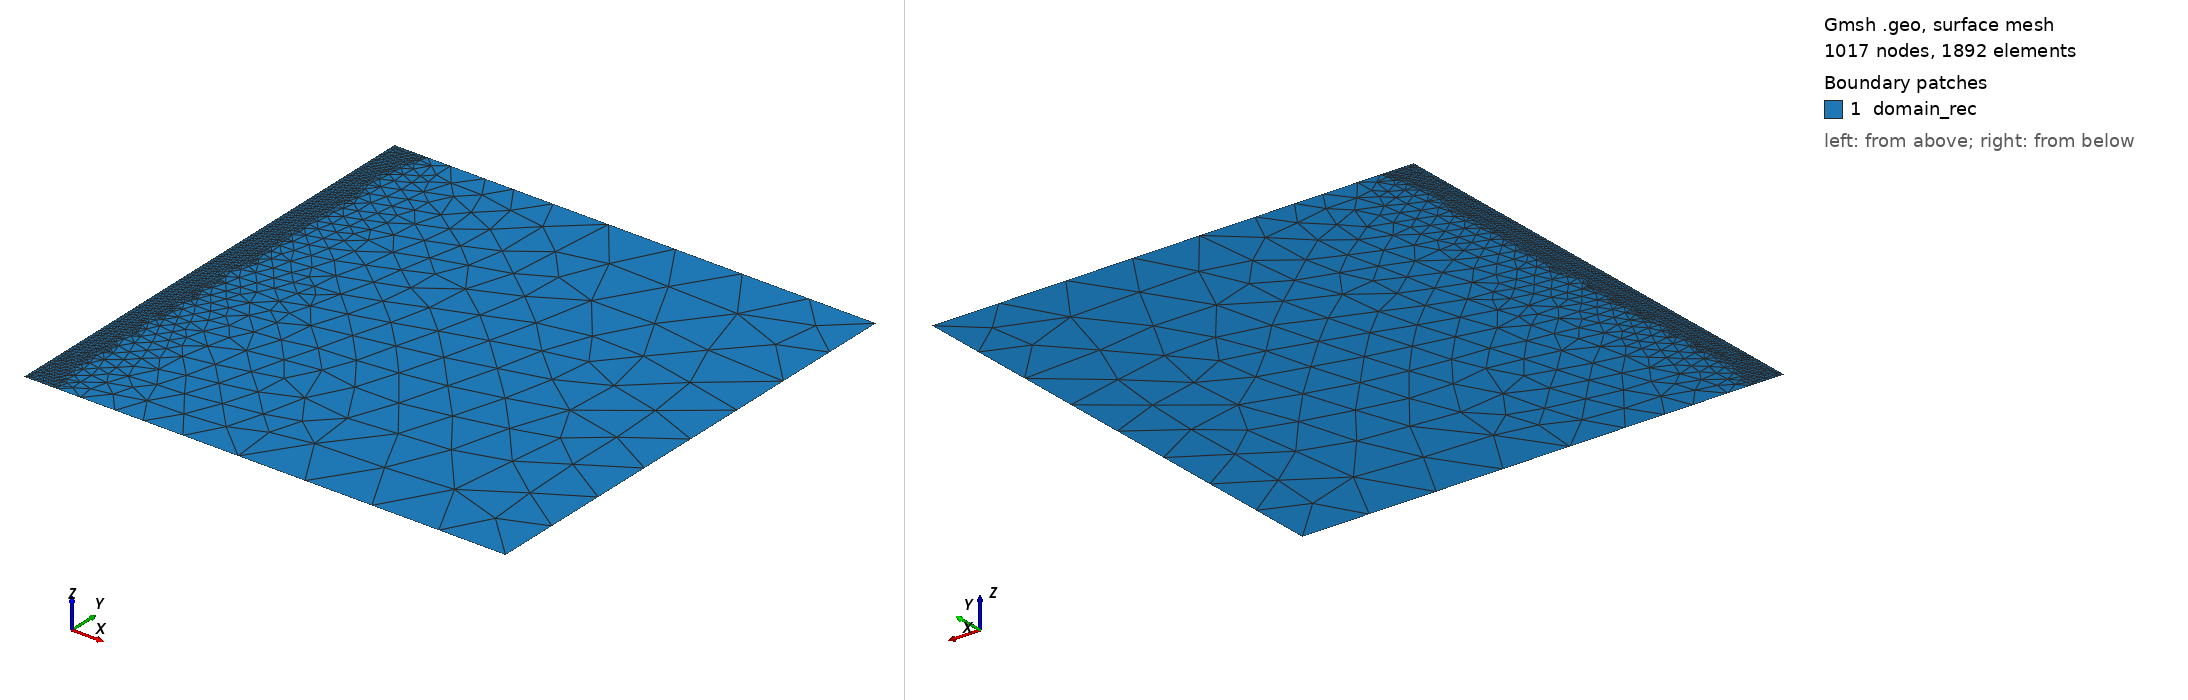

Gmsh geometry script, surface-meshed: 1017 nodes, 1892 surface elements. Boundary patches (legend numbers): 1 domain_rec. Left view from above one corner, right view from below the opposite corner. Legend entries are the model's physical surfaces. The drawing asked Gmsh for element sizes between 1% and 20% of the model's largest extent; the script's own settings can give other sizes.

=== domain.geo (drawn) ===
// 2D axisymmetric domain as a rectangular
Point(1) = {0, 0, 0};
Point(2) = {12.5/1000, 0, 0 };
Point(3) = {12.5/1000, 12.5/1000, 0};
Point(4) = {0, 1.25/100., 0};


Line(1) = {1, 2};
Line(2) = {2, 3};
Line(3) = {3, 4};
Line(4) = {4, 1};

Curve Loop(5) = {1,2,3,4}; 
Plane Surface(1) = {5};


Physical Curve("TopAnode", 11) = {3}; //Anode as a boundary
Physical Curve("BottomCathode",12) = {1};  //Cathode as a boundary


Physical Surface("domain_rec", 2) = {1};

Field[1] = Box;  //Box field for the streaemr present area
Field[1].VIn = 4e-6;
Field[1].VOut = 500e-5;
Field[1].XMax = 0.88e-3;
Field[1].XMin = 0;
Field[1].YMax = 12.5/1000;
Background Field = 1;

Mesh.Algorithm = 5; //2D Delaunay meshing algorithm
